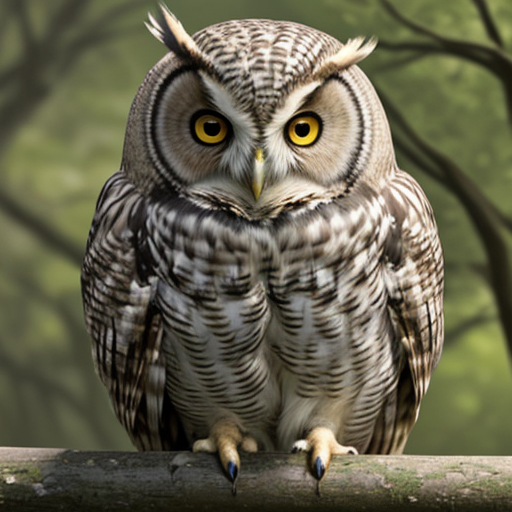
Generation parameters embedded in this image by AUTOMATIC1111 Stable Diffusion web UI or a fork of it (Forge, ...) (PNG 'parameters' text chunk):
An owl.
Steps: 20, Sampler: DPM++ 2M Karras, CFG scale: 7, Seed: 1342217969, Size: 512x512, Model hash: 879db523c3, Model: dreamshaper_8, Version: v1.6.0